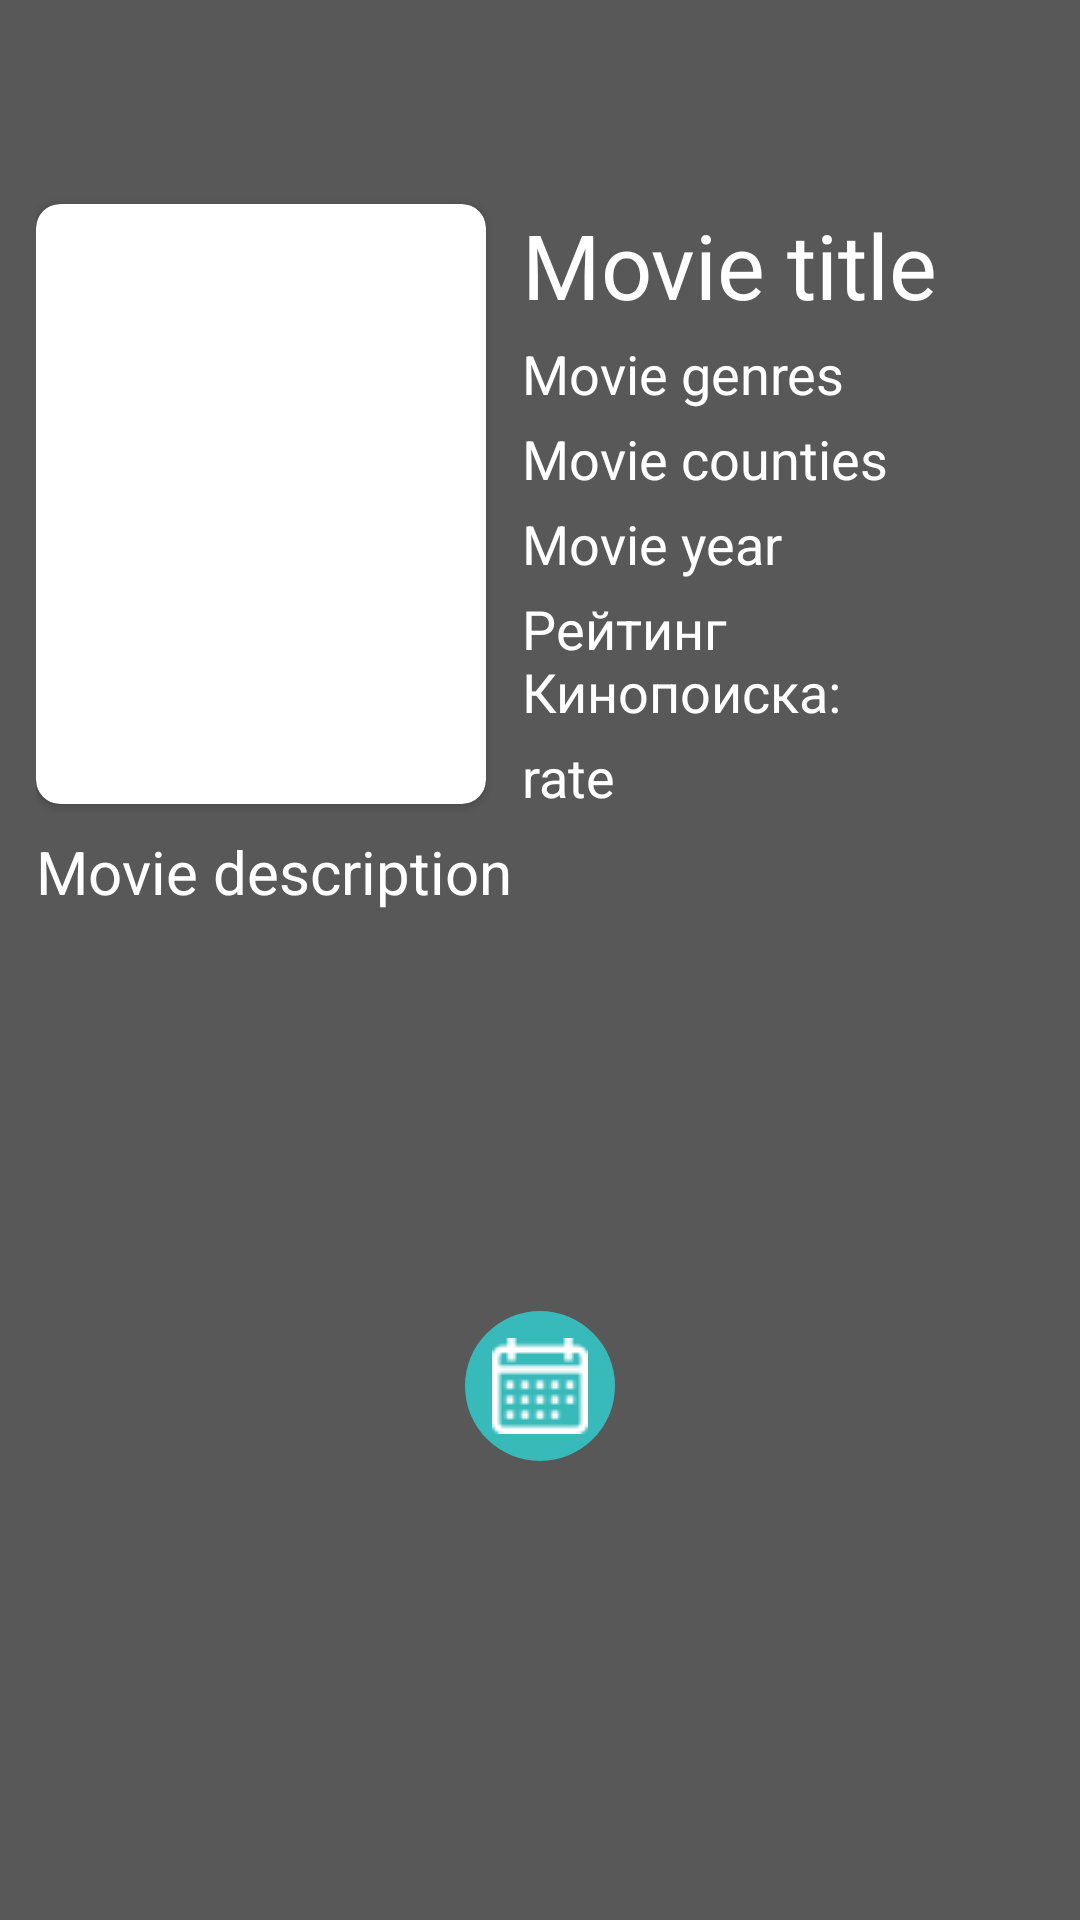

Write the Android layout XML for this screen, with the resource values it uses.
<!-- AndroidManifest.xml: application theme Theme.MoviePlanner -->
<!-- res/layout/movie_layout.xml -->
<?xml version="1.0" encoding="utf-8"?>
<ScrollView xmlns:android="http://schemas.android.com/apk/res/android"
    xmlns:app="http://schemas.android.com/apk/res-auto"
    xmlns:card_view="http://schemas.android.com/apk/res-auto"
    xmlns:tools="http://schemas.android.com/tools"
    android:layout_width="match_parent"
    android:layout_height="match_parent"
    android:background="@color/background"
    android:fillViewport="true">

    <androidx.constraintlayout.widget.ConstraintLayout
        android:layout_width="match_parent"
        android:layout_height="wrap_content"
        tools:context=".MovieFragment">

        <ImageView
            android:id="@+id/backPressButton"
            android:layout_width="50dp"
            android:layout_height="50dp"
            android:layout_marginTop="12dp"
            android:background="?android:attr/selectableItemBackground"
            android:clickable="true"
            android:focusable="true"
            android:padding="10dp"
            android:src="@drawable/ic_baseline_arrow_back_24"
            app:layout_constraintStart_toStartOf="parent"
            app:layout_constraintTop_toTopOf="parent" />

        <androidx.constraintlayout.widget.ConstraintLayout
            android:id="@+id/movieInfo"
            android:layout_width="match_parent"
            android:layout_height="wrap_content"
            android:layout_marginStart="12dp"
            android:layout_marginEnd="12dp"
            app:layout_constraintEnd_toEndOf="parent"
            app:layout_constraintStart_toStartOf="parent"
            app:layout_constraintTop_toBottomOf="@+id/backPressButton">

            <androidx.cardview.widget.CardView
                android:id="@+id/imageCardView"
                android:layout_width="150dp"
                android:layout_height="200dp"

                android:layout_marginTop="6dp"
                app:layout_constraintLeft_toLeftOf="parent"
                app:layout_constraintTop_toTopOf="parent"
                card_view:cardCornerRadius="8dp">

                <ImageView
                    android:id="@+id/moviePoster"
                    android:layout_width="match_parent"
                    android:layout_height="match_parent"
                    android:scaleType="fitXY"

                    app:layout_constraintLeft_toLeftOf="parent"
                    app:layout_constraintTop_toTopOf="parent"
                    tools:ignore="ContentDescription" />

            </androidx.cardview.widget.CardView>

            <TextView
                android:id="@+id/movieTitle"
                android:layout_width="0dp"
                android:layout_height="wrap_content"
                android:layout_marginStart="12dp"
                android:text="@string/movie_title"
                android:textColor="@color/white"
                android:textSize="30sp"
                app:layout_constraintEnd_toEndOf="parent"
                app:layout_constraintStart_toEndOf="@+id/imageCardView"
                app:layout_constraintTop_toTopOf="@+id/imageCardView" />

            <TextView
                android:id="@+id/movieGenres"
                android:layout_width="0dp"
                android:layout_height="wrap_content"
                android:layout_marginStart="12dp"
                android:layout_marginTop="4dp"
                android:text="@string/genres"
                android:textColor="@color/white"
                android:textSize="18sp"
                app:layout_constraintEnd_toEndOf="parent"
                app:layout_constraintStart_toEndOf="@+id/imageCardView"
                app:layout_constraintTop_toBottomOf="@+id/movieTitle" />

            <TextView
                android:id="@+id/movieCountries"
                android:layout_width="0dp"
                android:layout_height="wrap_content"
                android:layout_marginStart="12dp"
                android:layout_marginTop="4dp"
                android:text="@string/counties"
                android:textColor="@color/white"
                android:textSize="18sp"
                app:layout_constraintEnd_toEndOf="parent"
                app:layout_constraintHorizontal_bias="1.0"
                app:layout_constraintStart_toEndOf="@+id/imageCardView"
                app:layout_constraintTop_toBottomOf="@+id/movieGenres" />

            <TextView
                android:id="@+id/movieYear"
                android:layout_width="0dp"
                android:layout_height="wrap_content"
                android:layout_marginStart="12dp"
                android:layout_marginTop="4dp"
                android:text="@string/year"
                android:textColor="@color/white"
                android:textSize="18sp"
                app:layout_constraintEnd_toEndOf="parent"
                app:layout_constraintStart_toEndOf="@+id/imageCardView"
                app:layout_constraintTop_toBottomOf="@+id/movieCountries" />

            <TextView
                android:id="@+id/ratingText"
                android:layout_width="0dp"
                android:layout_height="wrap_content"
                android:layout_marginStart="12dp"
                android:layout_marginTop="4dp"
                android:text="@string/rating_title"
                android:textColor="@color/white"
                android:textSize="18sp"
                app:layout_constraintEnd_toEndOf="parent"
                app:layout_constraintStart_toEndOf="@+id/imageCardView"
                app:layout_constraintTop_toBottomOf="@+id/movieYear" />

            <TextView
                android:id="@+id/rating"
                android:layout_width="0dp"
                android:layout_height="wrap_content"
                android:layout_marginStart="12dp"
                android:layout_marginTop="4dp"
                android:text="@string/rating"
                android:textColor="@color/white"
                android:textSize="18sp"
                app:layout_constraintEnd_toEndOf="parent"
                app:layout_constraintStart_toEndOf="@+id/imageCardView"
                app:layout_constraintTop_toBottomOf="@+id/ratingText" />

        </androidx.constraintlayout.widget.ConstraintLayout>


        <TextView
            android:id="@+id/description"
            android:layout_width="0dp"
            android:layout_height="wrap_content"
            android:layout_marginStart="12dp"
            android:layout_marginTop="6dp"
            android:layout_marginEnd="12dp"
            android:text="@string/description"
            android:textColor="@color/white"
            android:textSize="20sp"
            app:layout_constraintEnd_toEndOf="parent"
            app:layout_constraintStart_toStartOf="parent"
            app:layout_constraintTop_toBottomOf="@+id/movieInfo" />

        <ImageButton
            android:id="@+id/addToCalendarButton"
            android:layout_width="wrap_content"
            android:layout_height="wrap_content"
            android:layout_marginTop="10dp"
            android:layout_marginBottom="30dp"
            android:background="@drawable/rounded_button"
            android:contentDescription="@string/add_to_calendar_button"
            android:minWidth="50dp"
            android:minHeight="50dp"
            app:layout_constraintBottom_toBottomOf="parent"
            app:layout_constraintEnd_toEndOf="parent"
            app:layout_constraintStart_toStartOf="parent"
            app:layout_constraintTop_toBottomOf="@+id/description"
            app:srcCompat="@drawable/button_calendar"
            tools:ignore="SpeakableTextPresentCheck" />

        <pl.droidsonroids.gif.GifImageView
            android:id="@+id/gifNoConnection"
            android:layout_width="wrap_content"
            android:layout_height="wrap_content"
            android:src="@drawable/no_internet_connection"
            android:visibility="invisible"
            app:layout_constraintBottom_toBottomOf="parent"
            app:layout_constraintEnd_toEndOf="parent"
            app:layout_constraintStart_toStartOf="parent"
            app:layout_constraintTop_toBottomOf="@+id/backPressButton" />

    </androidx.constraintlayout.widget.ConstraintLayout>
</ScrollView>
<!-- resources referenced by this layout -->
<resources>
  <color name="background">#585858</color>
  <color name="white">#FFFFFFFF</color>
  <!-- drawable button_calendar: png bitmap (drawable, 650 bytes) -->
  <!-- drawable rounded_button (drawable) -->
  <?xml version="1.0" encoding="utf-8"?>
  <selector
      xmlns:android="http://schemas.android.com/apk/res/android">
      <item>
          <shape android:shape="oval">
              <solid android:color="#38BABA"/>
          </shape>
      </item>
  </selector>
  <string name="add_to_calendar_button">Add to calendar button</string>
  <string name="counties">Movie counties</string>
  <string name="description">Movie description</string>
  <string name="genres">Movie genres</string>
  <string name="movie_title">Movie title</string>
  <string name="rating">rate</string>
  <string name="rating_title">Рейтинг Кинопоиска:</string>
  <string name="year">Movie year</string>
  <style name="Theme.MoviePlanner" parent="Theme.MaterialComponents.DayNight.NoActionBar">
          
          <item name="colorPrimary">@color/background</item>
          <item name="colorPrimaryVariant">@color/start_background</item>
          <item name="colorOnPrimary">@color/white</item>
          
          <item name="colorSecondary">@color/teal_200</item>
          <item name="colorSecondaryVariant">@color/teal_700</item>
          <item name="colorOnSecondary">@color/black</item>
          
          <item name="android:statusBarColor">@color/start_background</item>
          
      </style>
  <color name="start_background">#383838</color>
  <color name="teal_200">#FF03DAC5</color>
  <color name="teal_700">#FF018786</color>
  <color name="black">#FF000000</color>
</resources>
